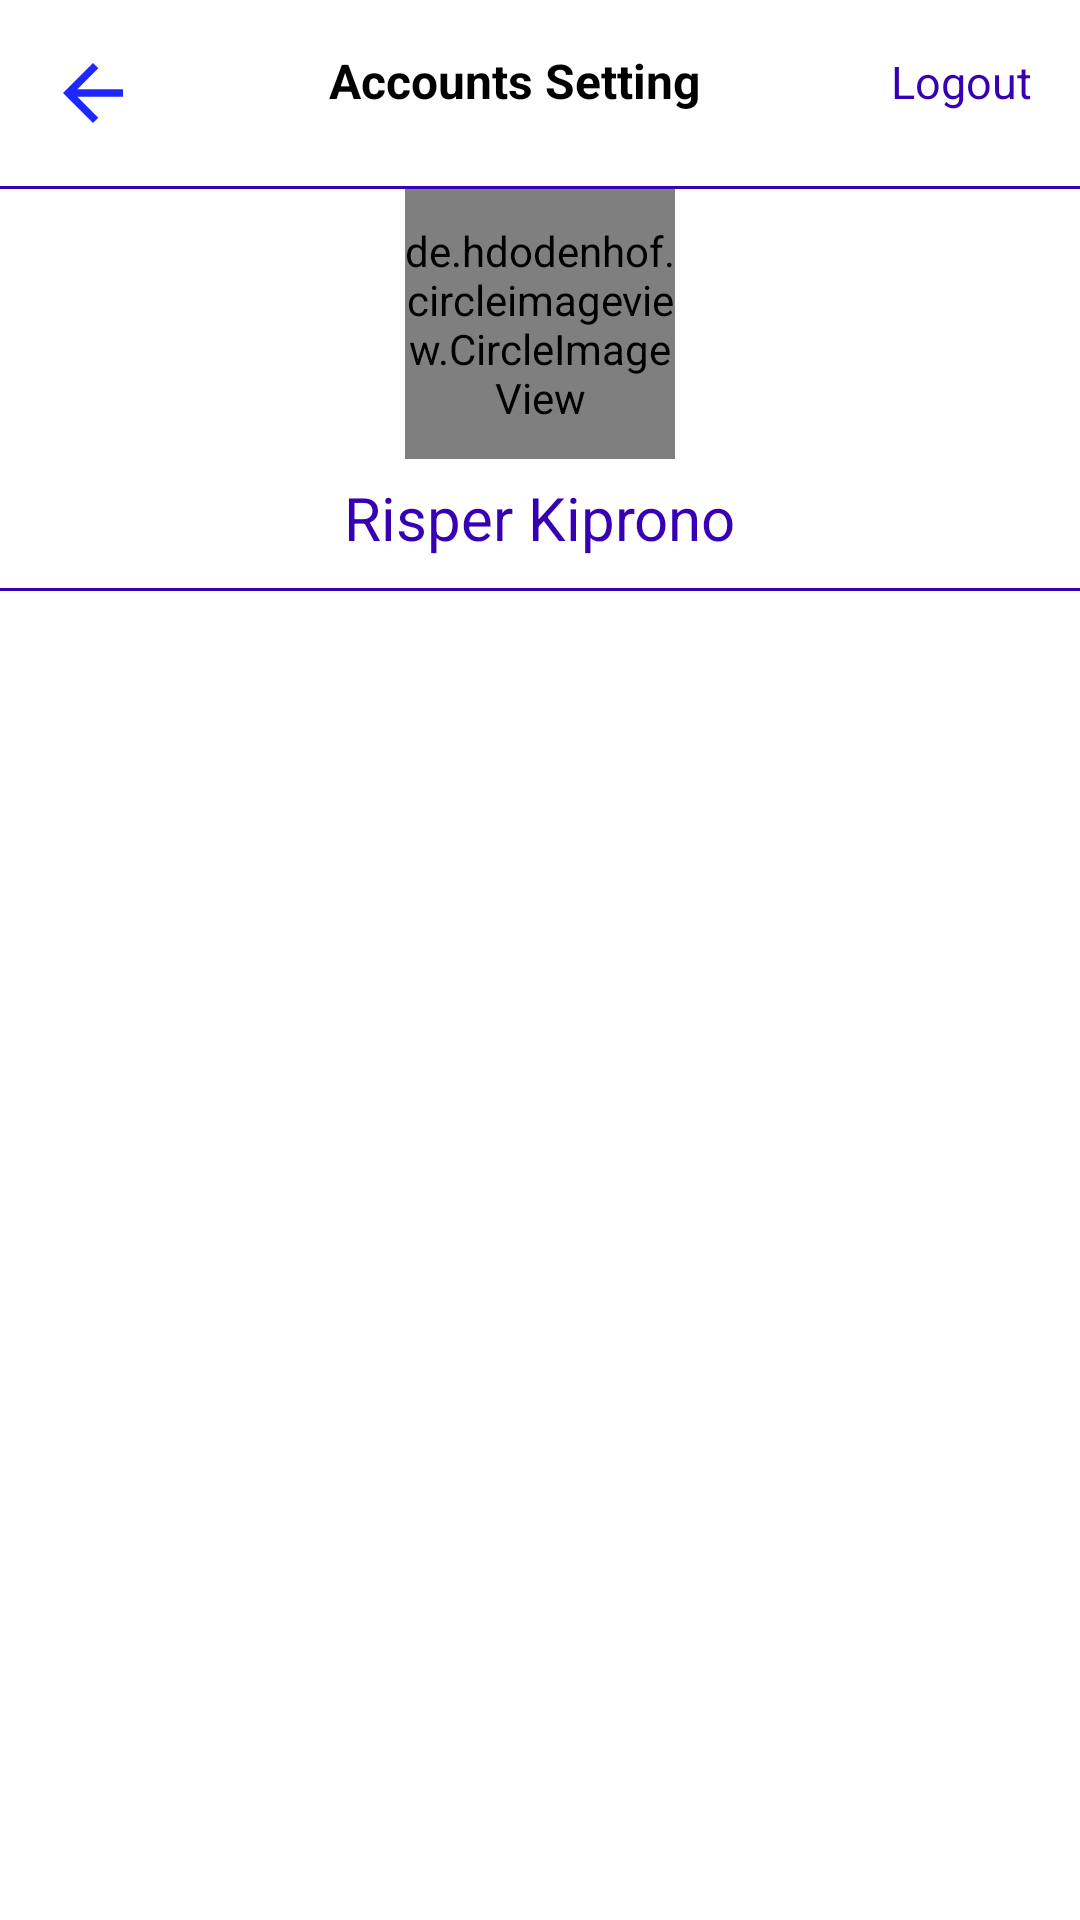

Produce the Android XML layout that renders to this screen, including the resource entries it uses.
<!-- AndroidManifest.xml: application theme Theme.MyMedApp -->
<!-- res/layout/activity_profile.xml -->
<?xml version="1.0" encoding="utf-8"?>
<LinearLayout xmlns:android="http://schemas.android.com/apk/res/android"
    xmlns:app="http://schemas.android.com/apk/res-auto"
    xmlns:tools="http://schemas.android.com/tools"
    android:layout_width="match_parent"
    android:orientation="vertical"
    android:layout_height="match_parent"
    tools:context=".Profile">

    <include
        layout="@layout/profiletoolbar"/>

    <LinearLayout
        android:layout_width="match_parent"
        android:layout_height="wrap_content"
        android:orientation="vertical"
        android:gravity="center">

        <de.hdodenhof.circleimageview.CircleImageView
            android:layout_width="90dp"
            android:layout_height="90dp"
            android:src="@drawable/nurse"
            android:id="@+id/header_photo"/>
        <TextView
            android:layout_width="wrap_content"
            android:layout_height="wrap_content"
            android:text="Risper Kiprono"
            android:textColor="@color/purple_700"
            android:textSize="20dp"
            android:layout_marginTop="6dp"/>

        <View
            android:layout_width="match_parent"
            android:layout_height="1dp"
            android:background="@color/purple_700"
            android:layout_marginTop="10dp"/>





    </LinearLayout>
</LinearLayout>
<!-- res/layout/profiletoolbar.xml (included above) -->
<?xml version="1.0" encoding="utf-8"?>
<RelativeLayout xmlns:android="http://schemas.android.com/apk/res/android"
    xmlns:app="http://schemas.android.com/apk/res-auto"
    xmlns:tools="http://schemas.android.com/tools"
    android:layout_width="match_parent"
    android:layout_height="wrap_content"
    tools:context=".profiletoolbar">

    <LinearLayout
        android:layout_width="match_parent"
        android:layout_height="wrap_content"
        android:orientation="horizontal"
        android:id="@+id/linearLayout1"
        android:padding="16dp">
        <ImageView
            android:layout_width="30dp"
            android:layout_height="30dp"
            android:src="@drawable/ic_baseline_arrow_back_24" />

        <TextView
            android:layout_weight="1"
            android:layout_width="6dp"
            android:layout_height="wrap_content"
            android:text="Accounts Setting"
            android:textStyle="bold"
            android:textColor="@color/black"
            android:textSize="16dp"
            android:gravity="center" />
        <TextView
            android:layout_width="wrap_content"
            android:layout_height="wrap_content"
            android:text="Logout"
            android:textSize="15dp"
            android:textColor="@color/purple_700"/>
    </LinearLayout>


    <View
        android:layout_width="match_parent"
        android:layout_height="1dp"
        android:background="@color/purple_700"
        android:layout_below="@id/linearLayout1"
        android:paddingLeft="8dp"
        android:paddingRight="8dp"/>




</RelativeLayout>
<!-- resources referenced by this layout -->
<resources>
  <!-- drawable ic_baseline_arrow_back_24 (drawable) -->
  <vector android:height="24dp" android:tint="#1F27FF"
      android:viewportHeight="24" android:viewportWidth="24"
      android:width="24dp" xmlns:android="http://schemas.android.com/apk/res/android">
      <path android:fillColor="@android:color/white" android:pathData="M20,11H7.83l5.59,-5.59L12,4l-8,8 8,8 1.41,-1.41L7.83,13H20v-2z"/>
  </vector>
  <!-- drawable nurse: jpeg bitmap (drawable-v24, 6312 bytes) -->
  <style name="Theme.MyMedApp" parent="Theme.MaterialComponents.DayNight.NoActionBar">
          
          <item name="colorPrimary">@color/purple_500</item>
          <item name="colorPrimaryVariant">@color/purple_700</item>
          <item name="colorOnPrimary">@color/white</item>
          
          <item name="colorSecondary">@color/teal_200</item>
          <item name="colorSecondaryVariant">@color/teal_700</item>
          <item name="colorOnSecondary">@color/black</item>
          
          <item name="android:statusBarColor" tools:targetApi="l">?attr/colorPrimaryVariant</item>
          
      </style>
  <!-- not gathered from this repository: default colours our renderer supplied (Android Studio template values) -->
  <color name="purple_500">#FF6200EE</color>
  <color name="purple_700">#FF3700B3</color>
  <color name="teal_200">#FF03DAC5</color>
  <color name="teal_700">#FF018786</color>
  <color name="black">#FF000000</color>
  <color name="white">#FFFFFFFF</color>
</resources>
